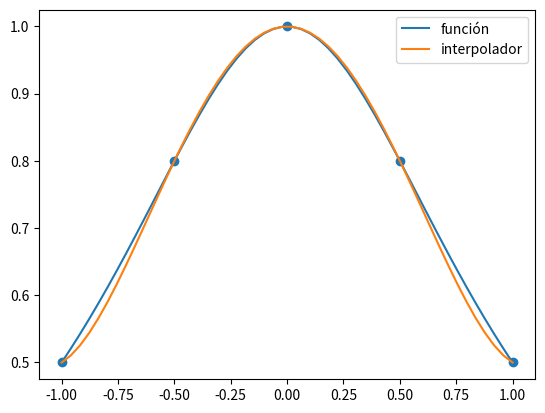
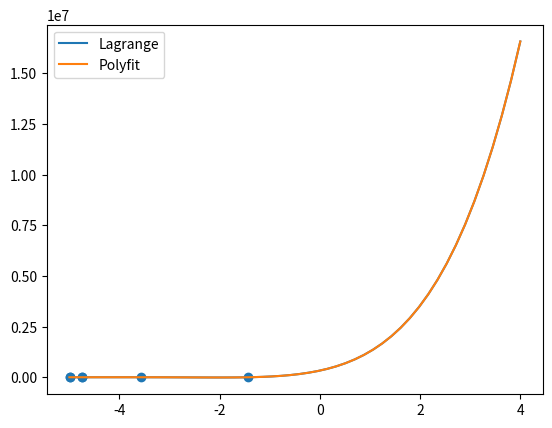
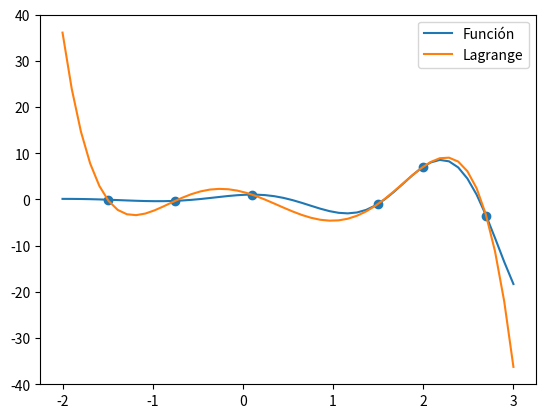
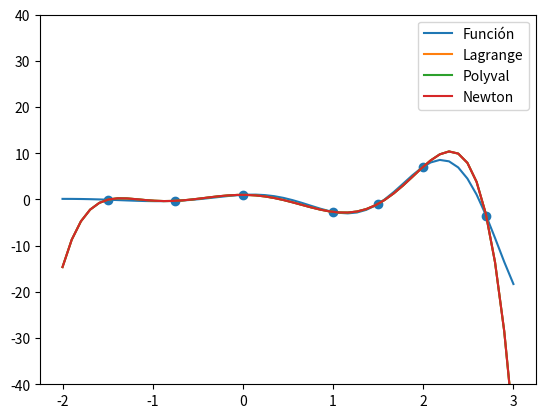
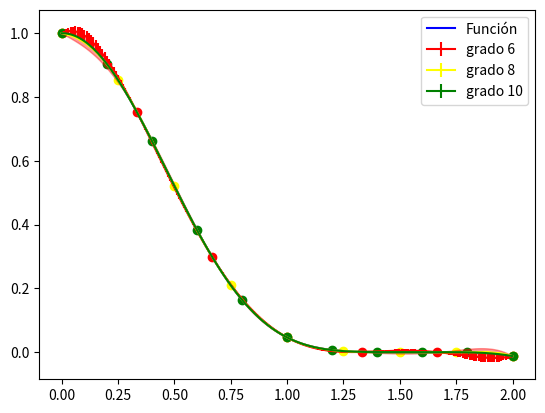
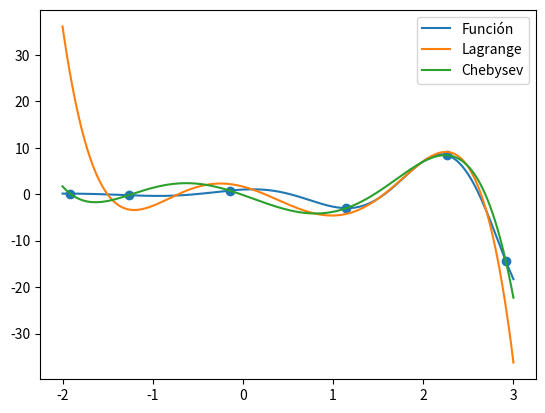

Source code (Python) for these figures, in order:
import numpy as np
import numpy.linalg as la
import matplotlib.pyplot as plt
import numpy.polynomial.polynomial as npol
from scipy.integrate import quad

#Ejercicio 1
def f(x):
    return 1/(1+x**2)
xnod = np.linspace(-1,1,5)
P = np.polyfit(xnod,f(xnod),4)

x = np.linspace(-1,1)

plt.figure()
plt.plot(x,f(x),label='función')
plt.plot(x,np.polyval(P,x),label='interpolador')
plt.scatter(xnod,f(xnod))
plt.legend()

#Ejercicio 2
def PolLagrange(x,y):
    return la.solve(np.vander(x), y)

#Ejercicio 3
xn = np.sort(np.random.uniform(-5,4,size=6))
yn = np.random.uniform(-2,6,size=6)

L = PolLagrange(xn,yn)
P = np.polyfit(xn,yn,5)

x = np.linspace(-5,4)
plt.figure()
plt.plot(x,np.polyval(L,x),label='Lagrange')
plt.plot(x,np.polyval(P,x),label='Polyfit')
plt.scatter(xn,yn)
plt.legend()

#Ejercicio 4
def g(x):
    return np.exp(x)*np.cos(3*x)

xn = np.array([-1.5,-0.75,0.1,1.5,2,2.7])
L = PolLagrange(xn,g(xn))

x = np.linspace(-2,3)
plt.figure()
plt.ylim(-40,40)
plt.plot(x,g(x),label='Función')
plt.plot(x,np.polyval(L,x),label='Lagrange')
plt.scatter(xn,g(xn))
plt.legend()

#Ejercicio 5
def dif_divididas(x,y):
    n = len(x)-1
    A = np.zeros((n+1,n+1))
    A[:,0] = y
    for j in range(1,n+1):
        for i in range(n-j+1):
            A[i,j] = (A[i+1][j-1]-A[i][j-1])/(x[i+j]-x[i])
    return A

#Ejercicio 6
def PolNewton(x,y):
    dif = dif_divididas(x,y)[0,:]
    pol = np.zeros(len(x))
    for i in range(len(x)):
        pol = np.polyadd(pol,dif[i]*npol.polyfromroots(x[:i])[::-1])
    return pol

#Ejercicio 7
xn = np.array([-1.5,-0.75,0,1,1.5,2,2.7])
N = PolNewton(xn,g(xn))
L = PolLagrange(xn,g(xn))
P = np.polyfit(xn,g(xn),len(xn)-1)

x = np.linspace(-2,3)
plt.figure()
plt.ylim(-40,40)
plt.plot(x,g(x),label='Función')
plt.plot(x,np.polyval(L,x),label='Lagrange')
plt.plot(x,np.polyval(P,x),label='Polyval')
plt.plot(x,np.polyval(N,x),label='Newton')
plt.scatter(xn,g(xn))
plt.legend()

"""
print('Lagrange\n',np.poly1d(L))
print('Newton\n',np.poly1d(N))
print('Polyfit\n',np.poly1d(P))
"""

#Ejercicio 8
def h(x):
    return np.cos(x)**5

x6 = np.linspace(0,2,7)
x8 = np.linspace(0,2,9)
x10 = np.linspace(0,2,11)
P6 = np.polyfit(x6,h(x6),len(x6)-1)
P8 = np.polyfit(x8,h(x8),len(x8)-1)
P10 = np.polyfit(x10,h(x10),len(x10)-1)

def er6(x):
    return abs(np.polyval(P6,x)-h(x))
def er8(x):
    return abs(np.polyval(P8,x)-h(x))
def er10(x):
    return abs(np.polyval(P10,x)-h(x))

x = np.linspace(0,2,200)
plt.figure()
plt.plot(x,h(x),label='Función',color='blue')
plt.errorbar(x,np.polyval(P6,x),label='grado 6',color='red',yerr=er6(x))
plt.errorbar(x,np.polyval(P8,x),label='grado 8',color='yellow',yerr=er8(x))
plt.errorbar(x,np.polyval(P10,x),label='grado 10',color='green',yerr=er10(x))
plt.scatter(x6,h(x6),color='red')
plt.scatter(x8,h(x8),color='yellow')
plt.scatter(x10,h(x10),color='green')
plt.fill_between(x,h(x)+er6(x),h(x)-er6(x),color='red',alpha=0.4)
plt.fill_between(x,h(x)+er8(x),h(x)-er8(x),color='yellow',alpha=0.4)
plt.fill_between(x,h(x)+er10(x),h(x)-er10(x),color='green',alpha=0.4)
plt.legend()

#Ejercicio 9
def erf(x):
    return(2/np.pi**0.5)*(quad(lambda t:np.exp(-t**2),0,x)[0])

erfi = np.vectorize(erf)    
xn = 0.2*np.linspace(0,5,6)
yn = erfi(xn)

PL = np.polyfit(xn,yn,1)
PC = np.polyfit(xn,yn,2)

print('erf(1/3)   =',round(erf(1/3),4))
print('lineal     =',round(np.polyval(PL,1/3),4),'Error =',round(abs(np.polyval(PL,1/3)-erf(1/3)),4))
print('cuadrática =',round(np.polyval(PC,1/3),4),'Error =',round(abs(np.polyval(PC,1/3)-erf(1/3)),4))


#Ejercicio 10
def nodCheb(a,b,n):
    nod = []
    for i in range(n+1):
        nod.append((a+b)/2-(b-a)/2*np.cos(((2*i+1)*np.pi)/(2*(n+1))))
    return np.array(nod)

#Ejercicio 11

plt.figure()

x = np.linspace(-2,3,200)
plt.plot(x,g(x),label='Función')

xn = np.array([-1.5,-0.75,0.1,1.5,2,2.7])
L = PolLagrange(xn,g(xn))
plt.plot(x,np.polyval(L,x),label='Lagrange')

xc = nodCheb(-2,3,5)
C = np.polyfit(xc,g(xc),5)
plt.plot(x,np.polyval(C,x),label='Chebysev')

plt.scatter(xc,g(xc))
plt.legend()

print(xc)
plt.show()
